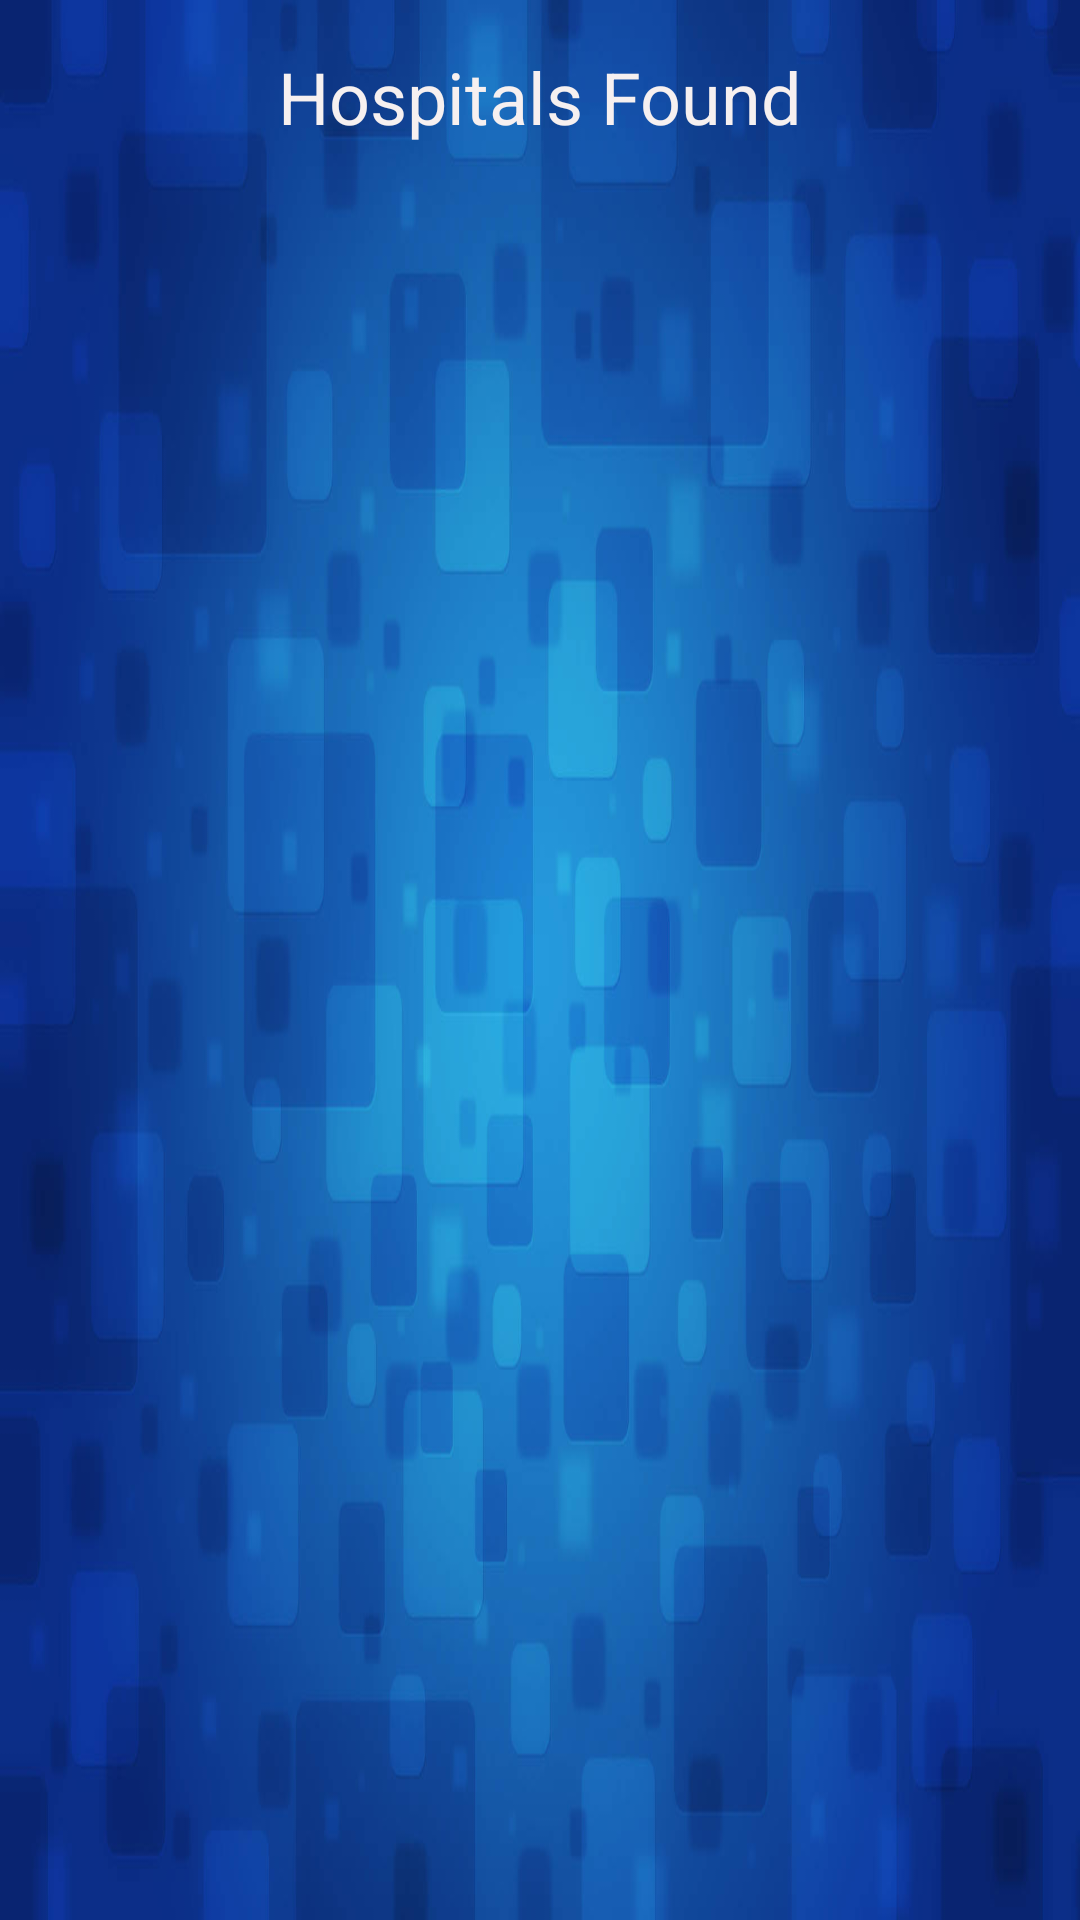

Reconstruct the res/layout file that produces this screen, plus the resources it refers to.
<!-- AndroidManifest.xml: application theme Theme.HealthDouglas -->
<!-- res/layout/activity_hospitals_results.xml -->
<?xml version="1.0" encoding="utf-8"?>
<androidx.constraintlayout.widget.ConstraintLayout xmlns:android="http://schemas.android.com/apk/res/android"
    xmlns:app="http://schemas.android.com/apk/res-auto"
    xmlns:tools="http://schemas.android.com/tools"
    android:layout_width="match_parent"
    android:layout_height="match_parent"
    android:background="@drawable/img"
    tools:context=".HospitalsResultsActivity">

    <TextView
        android:id="@+id/txtViewHospitalsFound"
        android:layout_width="wrap_content"
        android:layout_height="wrap_content"
        android:layout_marginTop="16dp"
        android:text="Hospitals Found"
        android:textColor="#F6F0F0"
        android:textSize="24sp"
        app:layout_constraintEnd_toEndOf="parent"
        app:layout_constraintStart_toStartOf="parent"
        app:layout_constraintTop_toTopOf="parent" />

    <androidx.recyclerview.widget.RecyclerView
        android:id="@+id/recyclerViewHospitals"
        android:layout_width="match_parent"
        android:layout_height="match_parent"
        android:layout_marginTop="75dp"
        android:layout_marginBottom="30dp"
        app:layout_constraintBottom_toBottomOf="parent"
        app:layout_constraintEnd_toEndOf="parent"
        app:layout_constraintStart_toStartOf="parent"
        app:layout_constraintTop_toBottomOf="@+id/txtViewHospitalsFound" />
</androidx.constraintlayout.widget.ConstraintLayout>
<!-- resources referenced by this layout -->
<resources>
  <!-- drawable img: png bitmap (drawable, 480827 bytes) -->
  <style name="Theme.HealthDouglas" parent="Base.Theme.HealthDouglas" />
  <style name="Base.Theme.HealthDouglas" parent="Theme.Material3.DayNight.NoActionBar">
          
          
      </style>
</resources>
